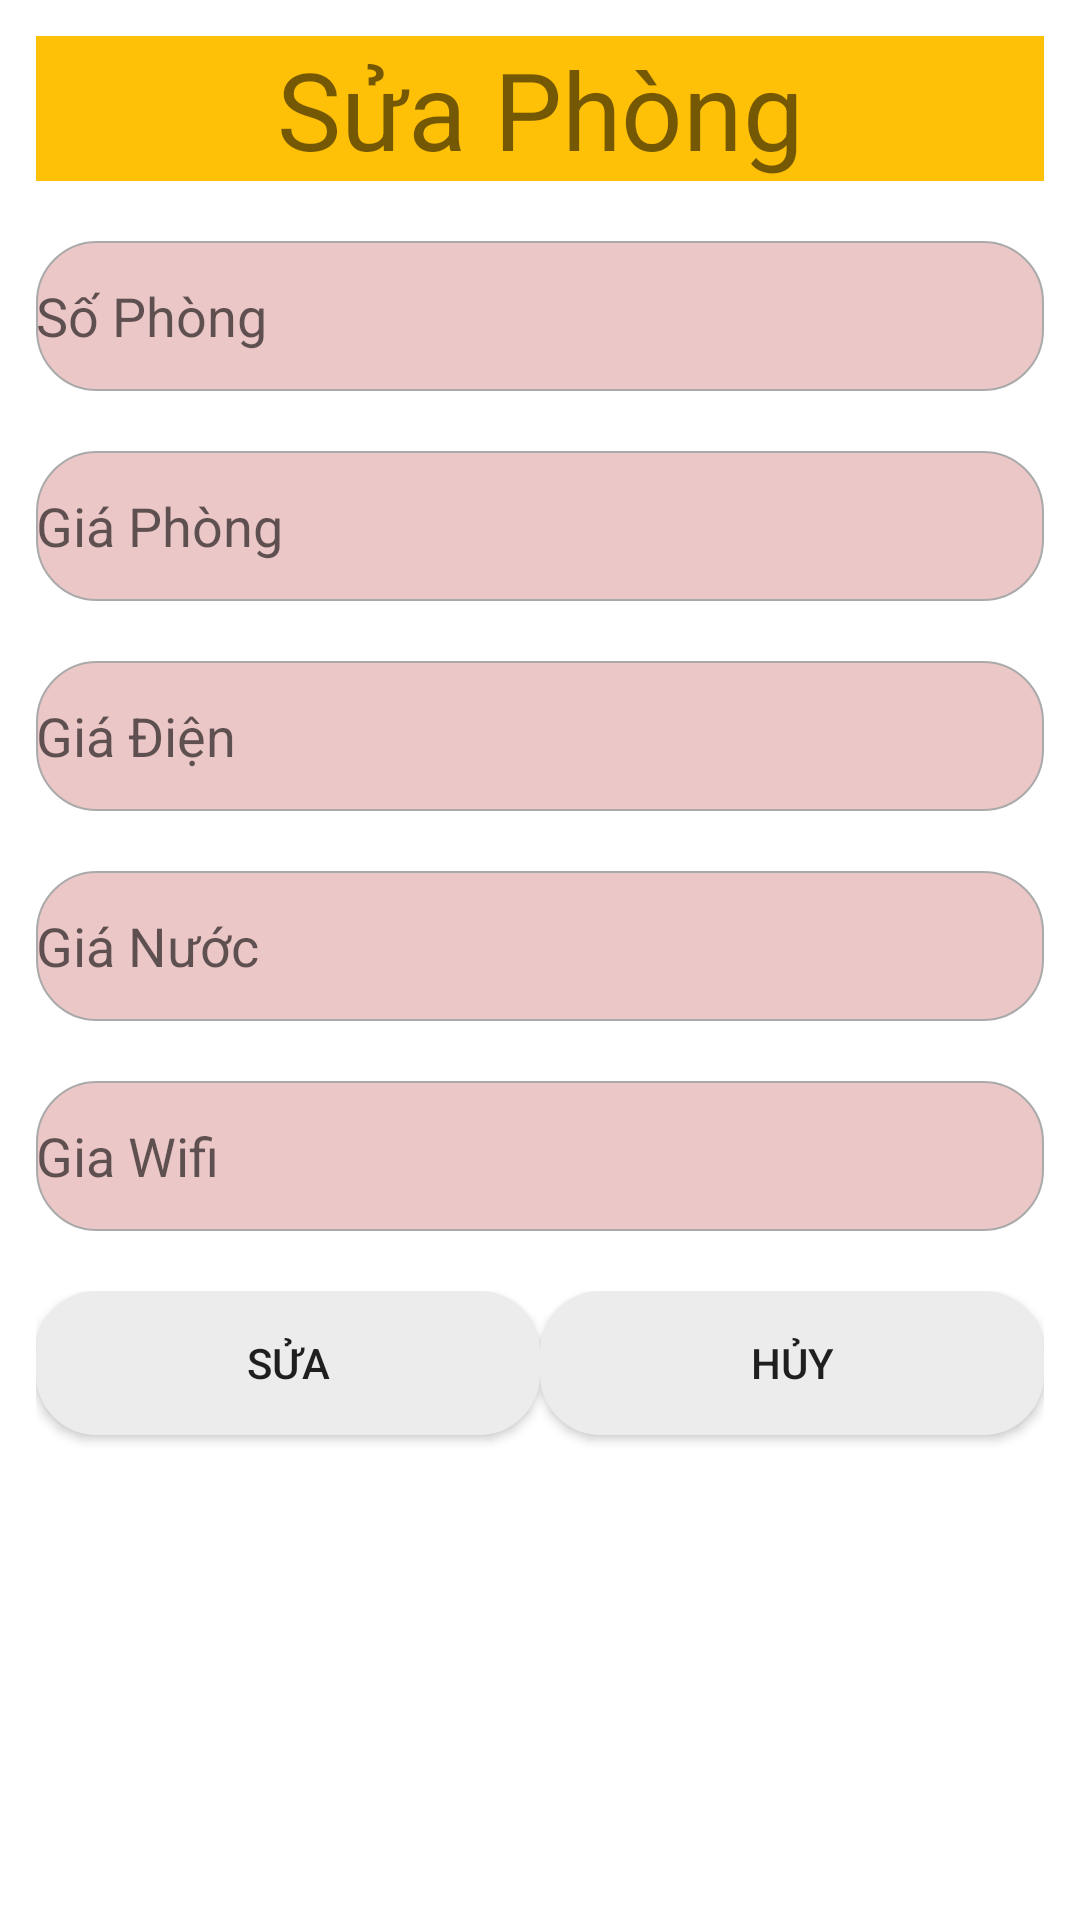

Produce the Android XML layout that renders to this screen, including the resource entries it uses.
<!-- AndroidManifest.xml: application theme Theme.AppQuanLyPhongTro -->
<!-- res/layout/dialog_sua_phong.xml -->
<?xml version="1.0" encoding="utf-8"?>

<LinearLayout xmlns:android="http://schemas.android.com/apk/res/android"
    xmlns:app="http://schemas.android.com/apk/res-auto"
    android:layout_width="match_parent"
    android:layout_height="match_parent"
    android:padding="12dp"
    android:orientation="vertical"
    >

    <TextView
        android:layout_width="match_parent"
        android:layout_height="wrap_content"
        android:text="Sửa Phòng"
        android:textSize="36dp"
        android:background="@color/yellow"
        android:gravity="center"/>

    <EditText
        android:id="@+id/edt_themsophong_update"
        android:layout_width="match_parent"
        android:layout_height="50dp"
        android:hint="Số Phòng"
        android:textColor="@color/white"
        android:background="@drawable/bg_white_conor_10_border_gary"
        android:layout_marginTop="20dp"
        />

    <EditText
        android:id="@+id/edt_themgiaphong_update"
        android:layout_width="match_parent"
        android:layout_height="50dp"
        android:hint="Giá Phòng"
        android:textColor="@color/white"
        android:background="@drawable/bg_white_conor_10_border_gary"
        android:layout_marginTop="20dp"
        />

    <EditText
        android:id="@+id/edt_themgiadien_update"
        android:layout_width="match_parent"
        android:layout_height="50dp"
        android:hint="Giá Điện"
        android:textColor="@color/white"
        android:background="@drawable/bg_white_conor_10_border_gary"
        android:layout_marginTop="20dp"
        />

    <EditText
        android:id="@+id/edt_themgianuoc_update"
        android:layout_width="match_parent"
        android:layout_height="50dp"
        android:hint="Giá Nước"
        android:textColor="@color/white"
        android:background="@drawable/bg_white_conor_10_border_gary"
        android:layout_marginTop="20dp"
        />

    <EditText
        android:id="@+id/edt_themgiawifi_update"
        android:layout_width="match_parent"
        android:layout_height="50dp"
        android:hint="Gia Wifi"
        android:textColor="@color/white"
        android:background="@drawable/bg_white_conor_10_border_gary"
        android:layout_marginTop="20dp"
        />

    <LinearLayout
        android:layout_width="match_parent"
        android:layout_height="match_parent"
        android:orientation="horizontal"
        android:layout_marginTop="20dp">

        <Button
            android:id="@+id/btn_them_phong_update"
            android:layout_width="match_parent"
            android:layout_height="wrap_content"
            android:backgroundTint="@color/colorDividerView"
            android:text="Sửa"
            android:layout_weight="2"
            android:background="@drawable/bg_white_conor_10_border_gary" />

        <Button
            android:id="@+id/btn_huy_phong_update"
            android:layout_width="match_parent"
            android:layout_height="wrap_content"
            android:backgroundTint="@color/colorDividerView"
            android:text="Hủy"
            android:layout_weight="2"
            android:background="@drawable/bg_white_conor_10_border_gary" />
    </LinearLayout>

</LinearLayout>
<!-- resources referenced by this layout -->
<resources>
  <color name="colorDividerView">#ECECEC</color>
  <color name="white">#FFFFFFFF</color>
  <color name="yellow">#FFC107</color>
  <!-- drawable bg_white_conor_10_border_gary (drawable) -->
  <?xml version="1.0" encoding="utf-8"?>
  
  <shape xmlns:android="http://schemas.android.com/apk/res/android">
  <solid android:color="#ECC7C7"/>
      <corners android:radius="20dp"/>
      <stroke android:width="0.5dp"
         android:color="@android:color/darker_gray"/>
  </shape>
  <style name="Theme.AppQuanLyPhongTro" parent="Theme.MaterialComponents.DayNight.DarkActionBar">
          
          <item name="colorPrimary">@color/purple_500</item>
          <item name="colorPrimaryVariant">@color/purple_700</item>
          <item name="colorOnPrimary">@color/white</item>
          
          <item name="colorSecondary">@color/teal_200</item>
          <item name="colorSecondaryVariant">@color/teal_700</item>
          <item name="colorOnSecondary">@color/black</item>
          
          <item name="android:statusBarColor" tools:targetApi="l">?attr/colorPrimaryVariant</item>
          <item name="windowNoTitle">true</item>
          
      </style>
  <color name="purple_500">#FF6200EE</color>
  <color name="purple_700">#FF3700B3</color>
  <color name="teal_200">#FF03DAC5</color>
  <color name="teal_700">#FF018786</color>
  <color name="black">#FF000000</color>
</resources>
